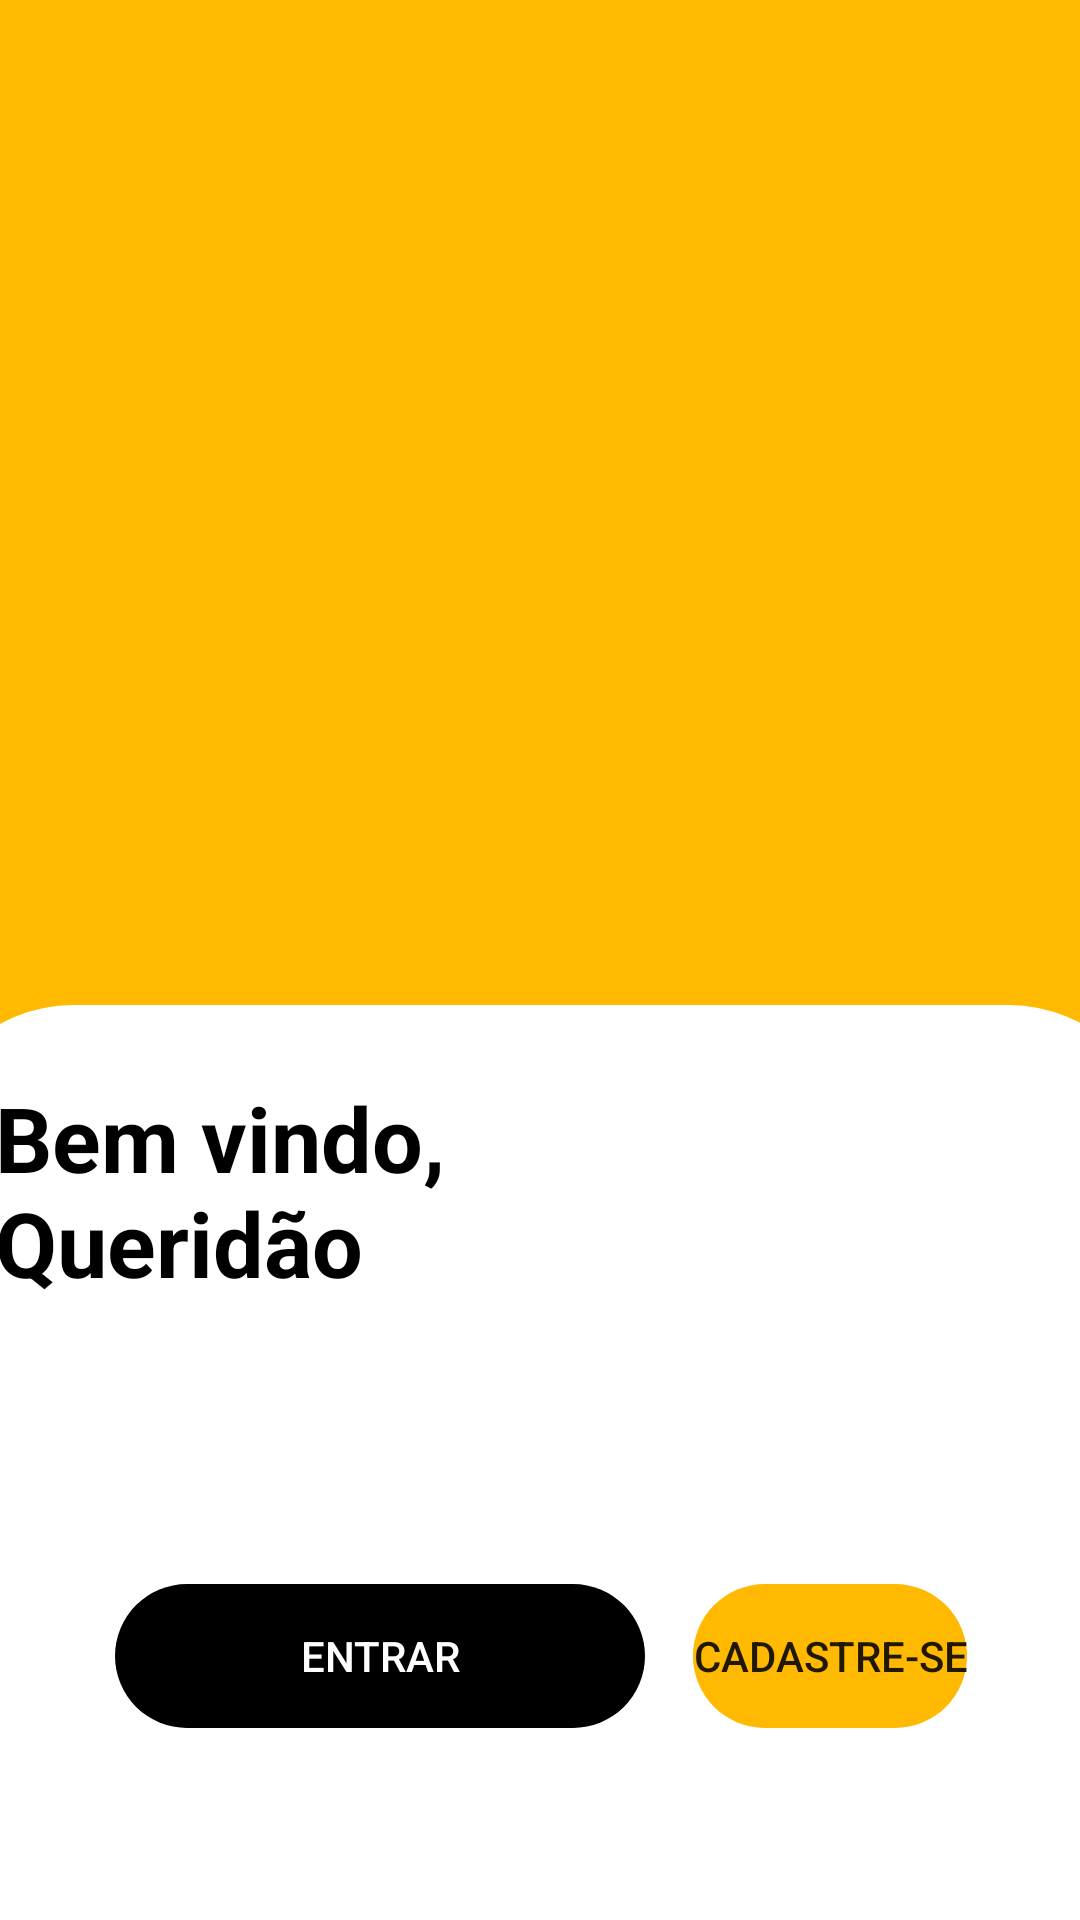

Write the Android layout XML for this screen, with the resource values it uses.
<!-- AndroidManifest.xml: application theme Theme.ConsagradoApp -->
<!-- res/layout/activity_login.xml -->
<?xml version="1.0" encoding="utf-8"?>
<androidx.constraintlayout.widget.ConstraintLayout xmlns:android="http://schemas.android.com/apk/res/android"
    xmlns:app="http://schemas.android.com/apk/res-auto"
    xmlns:tools="http://schemas.android.com/tools"
    android:layout_width="match_parent"
    android:layout_height="match_parent"
    android:background="@color/yellow_main"
    tools:context=".Activities.LoginActivity">

    <androidx.constraintlayout.widget.ConstraintLayout
        android:layout_width="412dp"
        android:layout_height="305dp"
        android:background="@drawable/layout_bg"
        app:layout_constraintBottom_toBottomOf="parent"
        app:layout_constraintEnd_toEndOf="parent"
        app:layout_constraintStart_toStartOf="parent">

        <TextView
            android:id="@+id/textView"
            android:layout_width="199dp"
            android:layout_height="76dp"
            android:layout_marginStart="24dp"
            android:layout_marginTop="24dp"
            android:text="Bem vindo, Queridão"
            android:textColor="@color/black"
            android:textSize="30sp"
            android:textStyle="bold"
            app:layout_constraintStart_toStartOf="parent"
            app:layout_constraintTop_toTopOf="parent" />

        <Button
            android:id="@+id/button"
            style="@style/Button.Black"
            android:layout_width="0dp"
            android:layout_height="wrap_content"
            android:layout_marginStart="64dp"
            android:layout_marginEnd="16dp"
            android:layout_marginBottom="64dp"
            android:background="@drawable/round_button"
            android:text="Entrar"
            android:textColor="@android:color/white"
            app:layout_constraintBottom_toBottomOf="parent"
            app:layout_constraintEnd_toStartOf="@+id/button3"
            app:layout_constraintStart_toStartOf="parent" />

        <Button
            android:id="@+id/button3"
            style="@style/Button.Yellow"
            android:layout_width="0dp"
            android:layout_height="wrap_content"
            android:layout_marginEnd="64dp"
            android:layout_marginBottom="64dp"
            android:background="@drawable/round_button"
            android:text="Cadastre-se"
            app:layout_constraintBottom_toBottomOf="parent"
            app:layout_constraintEnd_toEndOf="parent" />
    </androidx.constraintlayout.widget.ConstraintLayout>
</androidx.constraintlayout.widget.ConstraintLayout>
<!-- resources referenced by this layout -->
<resources>
  <color name="black">#FF000000</color>
  <color name="yellow_main">#FFB900</color>
  <!-- drawable layout_bg (drawable) -->
  <?xml version="1.0" encoding="UTF-8"?>
  <shape xmlns:android="http://schemas.android.com/apk/res/android">
      <solid android:color="#FFFFFF"/>
      <corners android:topLeftRadius="50dp"
          android:topRightRadius="50dp"/>
      <padding android:left="0dp" android:top="0dp" android:right="0dp"/>
  </shape>
  <!-- drawable round_button (drawable) -->
  <?xml version="1.0" encoding="utf-8"?>
  <selector xmlns:android="http://schemas.android.com/apk/res/android" >
      <item android:state_pressed="true" >
          <shape android:shape="rectangle"  >
              <corners android:radius="30dp" />
          </shape>
      </item>
      <item android:state_focused="true">
          <shape android:shape="rectangle"  >
              <corners android:radius="30dp" />
          </shape>
      </item>
      <item >
          <shape android:shape="rectangle"  >
              <corners android:radius="30dp" />
          </shape>
      </item>
  </selector>
  <style name="Button.Black" parent="ThemeOverlay.AppCompat">
          <item name="backgroundTint">@android:color/black</item>
      </style>
  <style name="Button.Yellow" parent="ThemeOverlay.AppCompat">
          <item name="backgroundTint">@color/yellow_main</item>
      </style>
  <style name="Theme.ConsagradoApp" parent="Theme.MaterialComponents.Light.NoActionBar">
          
          <item name="colorPrimary">@color/yellow_main</item>
          <item name="colorPrimaryVariant">@color/yellow_main</item>
          <item name="colorOnPrimary">@color/white</item>
          
          <item name="colorSecondary">@color/yellow_main</item>
          <item name="colorSecondaryVariant">@color/teal_700</item>
          <item name="colorOnSecondary">@color/black</item>
          
          <item name="android:statusBarColor" tools:targetApi="l">?attr/colorPrimary</item>
          
          <item name="android:windowAnimationStyle">@style/CustomActivityAnimation</item>
          <item name="windowActionBar">false</item>
          <item name="windowNoTitle">true</item>
      </style>
  <color name="white">#FFFFFFFF</color>
  <color name="teal_700">#FF018786</color>
  <style name="CustomActivityAnimation" parent="@android:style/Animation.Activity">
          <item name="android:activityOpenEnterAnimation">@anim/slide_in_right</item>
          <item name="android:activityOpenExitAnimation">@anim/slide_out_left</item>
          <item name="android:activityCloseEnterAnimation">@anim/slide_in_left</item>
          <item name="android:activityCloseExitAnimation">@anim/slide_out_right</item>
      </style>
</resources>
